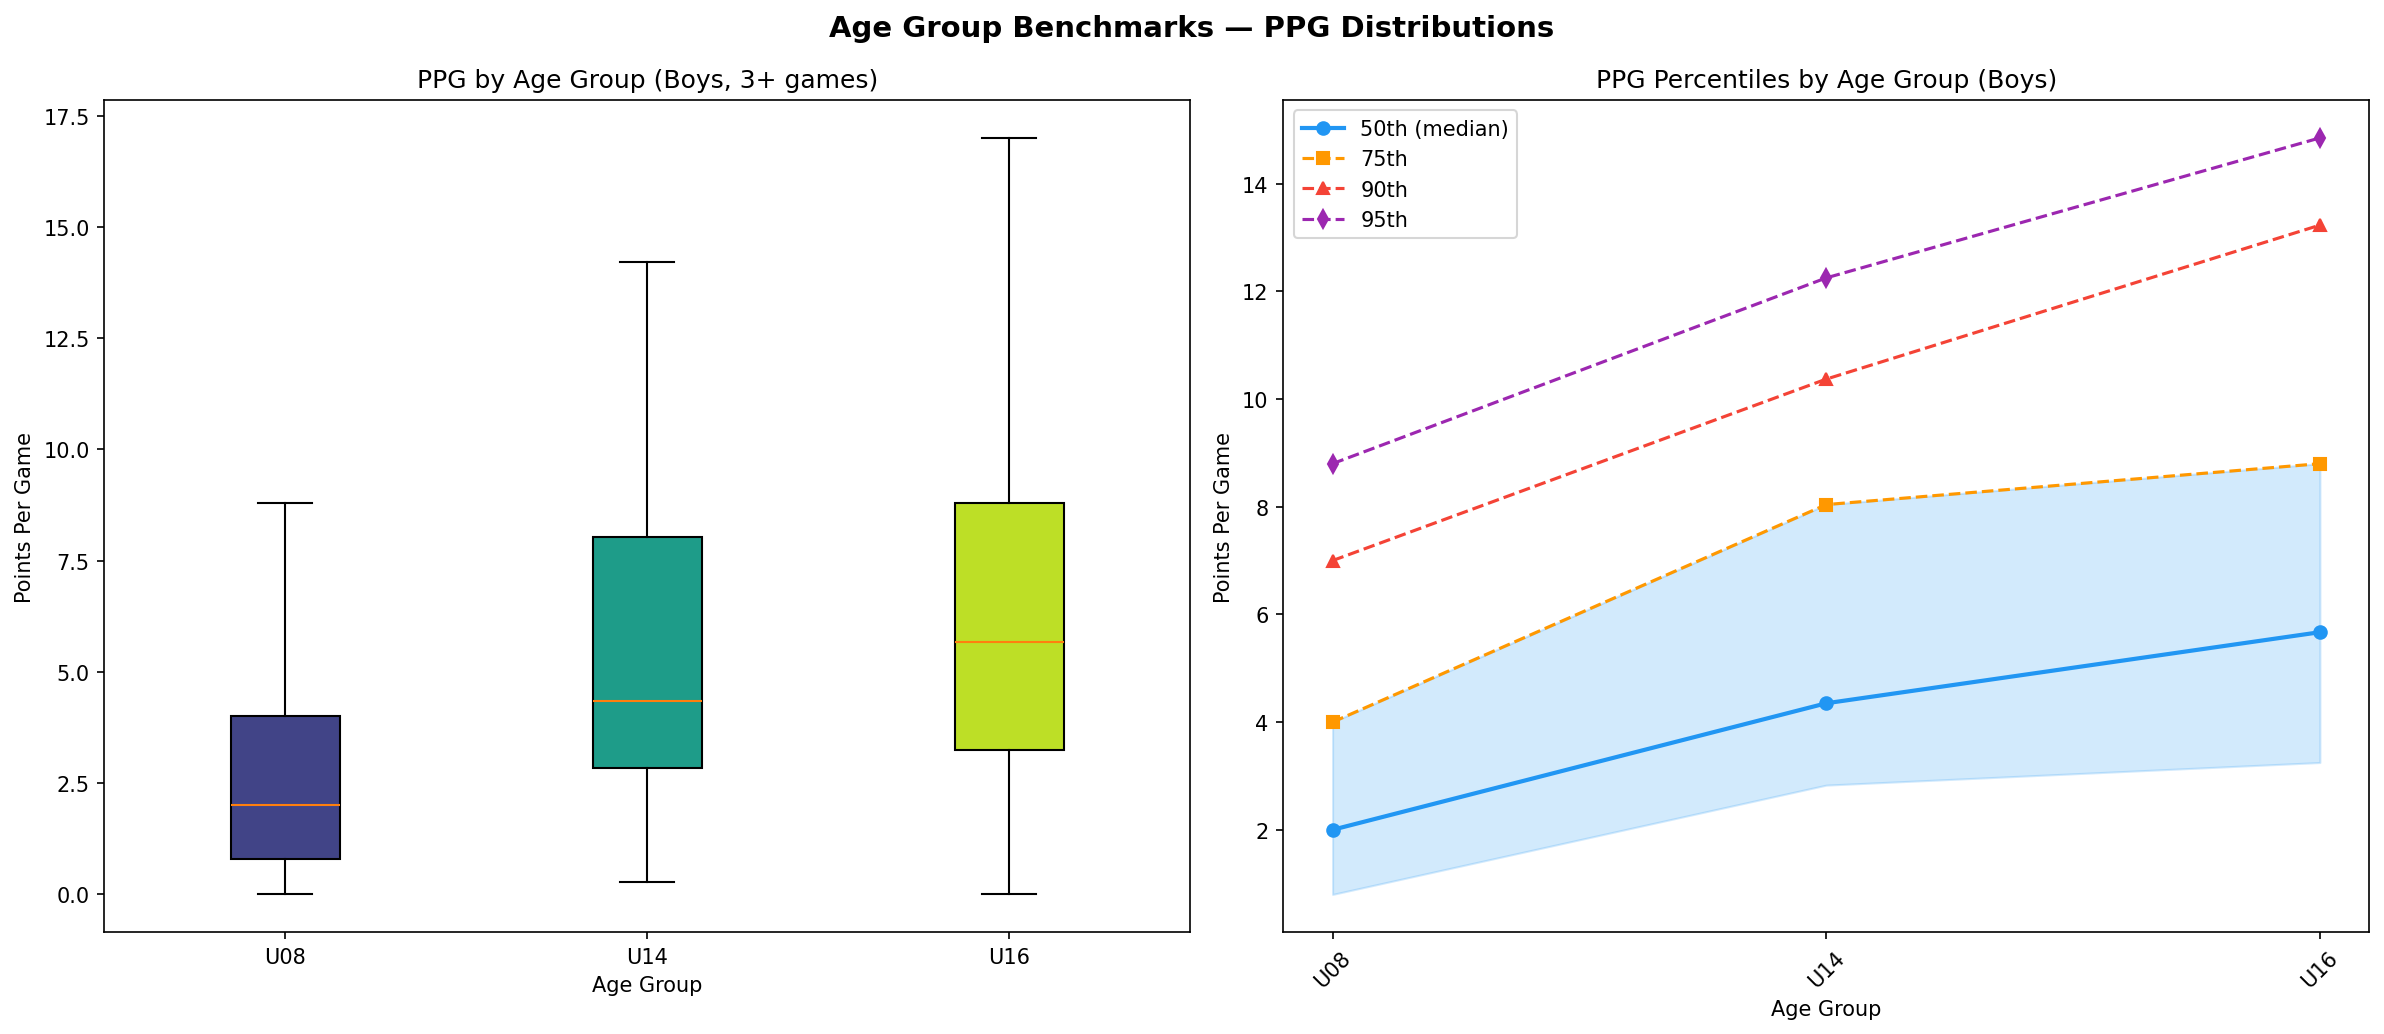

The data file committed next to this chart (first rows):
age_group, gender, n_players, mean_ppg, std_ppg, mean_fpg, p10, p25, p50, p75, p90, p95, p99, fpg_p10, fpg_p25, fpg_p50, fpg_p75, fpg_p90, fpg_p95, fpg_p99
U08, Boys, 181, 2.84, 2.79, 1.33, 0.0, 0.8, 2.0, 4.0, 7.0, 8.8, 12.04, 0.4, 0.8, 1.25, 1.8, 2.4, 2.75, 3.26
U14, Boys, 62, 5.59, 3.72, 1.66, 1.8, 2.83, 4.35, 8.04, 10.37, 12.25, 15.23, 0.67, 1.02, 1.58, 2.18, 2.71, 2.99, 3.39
U16, Boys, 537, 6.48, 4.3, 1.45, 1.6, 3.25, 5.67, 8.8, 13.23, 14.85, 18.75, 0.5, 0.83, 1.38, 2.0, 2.5, 2.83, 3.46
